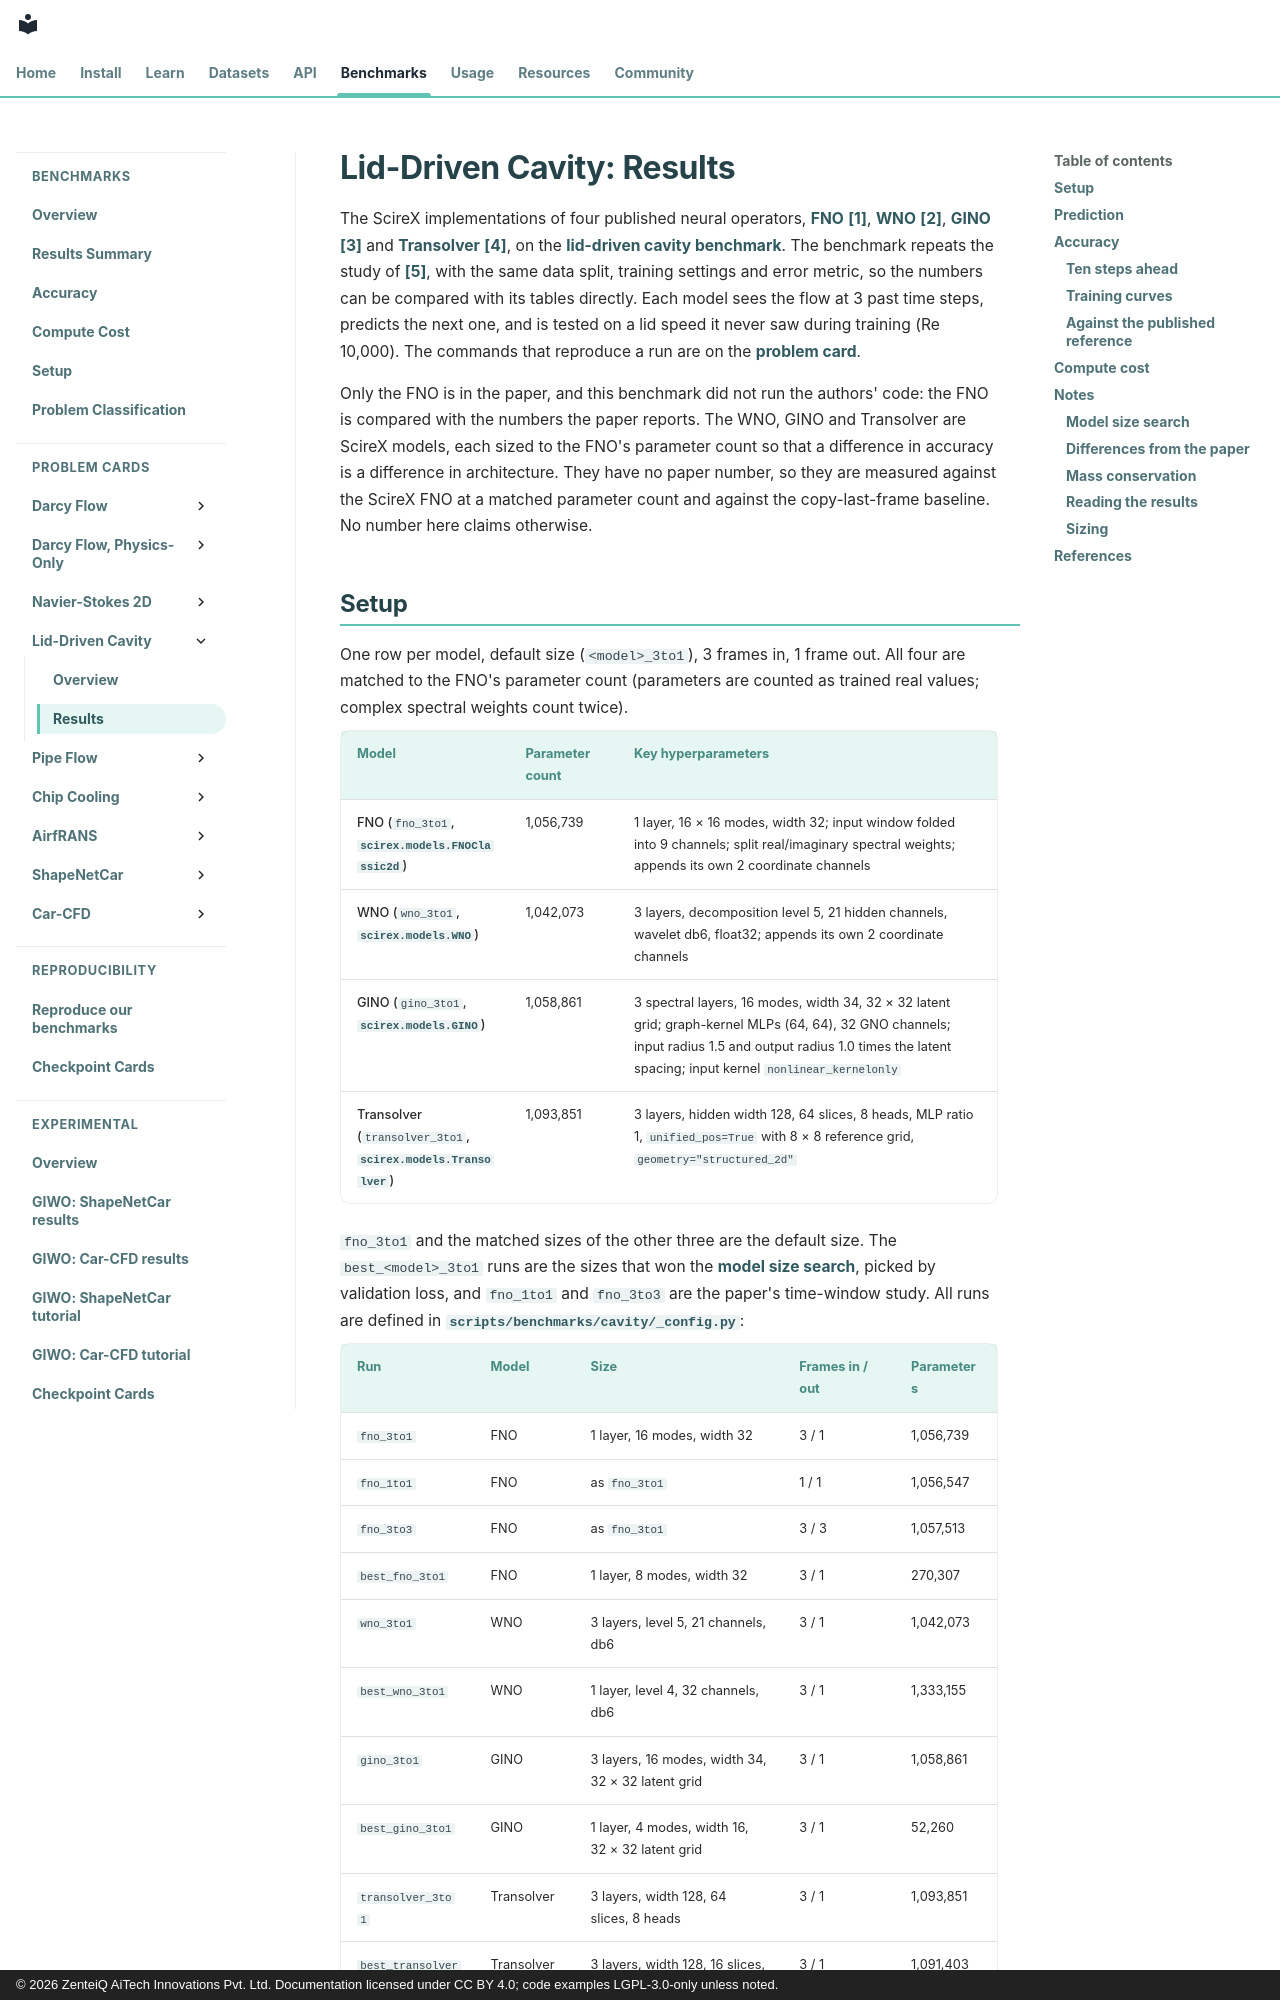

repository: zenteiq-research/scirex · page: benchmarks/cavity/results/comparative/index.html · generator: mkdocs · copyright: © 2026 ZenteiQ AiTech Innovations Pvt. Ltd. Documentation licensed under CC BY 4.0; code examples LGPL-3.0-only unless noted.

<!--
SPDX-FileCopyrightText: 2026 ZenteiQ AiTech Innovations Pvt. Ltd.
License notice: Documentation text and diagrams on this page are licensed
under CC BY 4.0. Source-code examples are licensed under LGPL-3.0-only
unless the example states otherwise.
-->

# Lid-Driven Cavity: Results

The ScireX implementations of four published neural operators, [FNO](../../../api/models.md#scirex.models.FNO) [[1]](#ref1), [WNO](../../../api/models.md#scirex.models.WNO) [[2]](#ref2), [GINO](../../../api/models.md#scirex.models.GINO) [[3]](#ref3) and [Transolver](../../../api/models.md#scirex.models.Transolver) [[4]](#ref4), on the [lid-driven cavity benchmark](../README.md). The benchmark repeats the study of [[5]](#ref5), with the same data split, training settings and error metric, so the numbers can be compared with its tables directly. Each model sees the flow at 3 past time steps, predicts the next one, and is tested on a lid speed it never saw during training (Re 10,000). The commands that reproduce a run are on the [problem card](../README.md#reproduce).

Only the FNO is in the paper, and this benchmark did not run the authors' code: the FNO is compared with the numbers the paper reports. The WNO, GINO and Transolver are ScireX models, each sized to the FNO's parameter count so that a difference in accuracy is a difference in architecture. They have no paper number, so they are measured against the ScireX FNO at a matched parameter count and against the copy-last-frame baseline. No number here claims otherwise.
